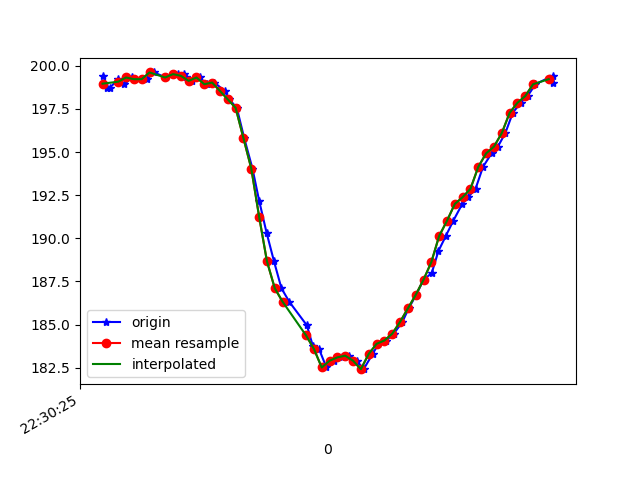

Data behind this chart, as committed beside it:
1617748225582, 443862272946016, 199.41406, -246.1914, -69.62891
1617748225592, 443862291870555, 198.7, -245.4, -68.46
1617748225599, 443862308107888, 198.7, -246.3, -68.95
1617748225620, 443862327183703, 199.2, -245.9, -68.36
1617748225636, 443862346259518, 198.9, -246, -67.97
1617748225655, 443862365243769, 199.3, -245.9, -68.36
1617748225677, 443862384319584, 199.2, -246.4, -68.75
1617748225693, 443862403334356, 199.2, -245.8, -68.46
1617748225712, 443862422593299, 199.6, -246.7, -68.65
1617748225741, 443862441943806, 199.3, -246.1, -68.36
1617748225772, 443862476341315, 199.5, -246.1, -68.65
1617748225787, 443862483056002, 199.5, -246.1, -68.65
1617748225794, 443862499934283, 199.3, -245.9, -68.07
1617748225808, 443862519071141, 199.1, -246.2, -67.97
1617748225828, 443862538055392, 199.3, -246.3, -68.95
1617748225846, 443862557070164, 198.9, -246.7, -69.14
1617748225866, 443862576084936, 199, -245.9, -68.36
1617748225892, 443862595130230, 198.5, -246.7, -69.14
1617748225904, 443862614358651, 198, -246.3, -68.07
1617748225923, 443862633403945, 197.6, -244.3, -66.99
1617748225942, 443862652601845, 195.8, -240.3, -64.26
1617748225963, 443862671555575, 194, -234.5, -60.74
1617748225980, 443862690631390, 192.2, -229, -53.42
1617748225999, 443862709707205, 190.3, -224.9, -46.78
1617748226018, 443862728691456, 188.7, -221.7, -37.7
1617748226037, 443862747675707, 187.1, -220.8, -28.91
1617748226057, 443862766812564, 186.3, -219.4, -21.78
1617748226102, 443862807009121, 185, -221.1, -16.02
1617748226117, 443862824741999, 183.8, -222.3, -12.99
1617748226133, 443862843787292, 183.6, -221.9, -13.77
1617748226152, 443862862832586, 182.5, -222.2, -13.67
1617748226171, 443862881816837, 182.9, -222, -14.45
1617748226192, 443862900862131, 183.1, -222.1, -16.02
1617748226210, 443862919968467, 183.2, -221.3, -17.58
1617748226229, 443862939013761, 182.9, -221.9, -18.16
1617748226247, 443862958028533, 182.4, -221.7, -18.16
1617748226270, 443862977043305, 183.3, -221.4, -19.63
1617748226285, 443862996210684, 183.9, -221.1, -20.61
1617748226305, 443863015164414, 184.1, -220.9, -22.46
1617748226324, 443863034209707, 184.5, -220.5, -22.75
1617748226346, 443863053285522, 185.2, -219.7, -24.41
1617748226362, 443863072391858, 185.9, -219.2, -26.66
1617748226381, 443863091376109, 186.7, -220, -27.54
1617748226400, 443863110635052, 187.6, -219.9, -28.22
1617748226421, 443863129405654, 188, -219.9, -30.66
1617748226438, 443863148481469, 189.3, -219.9, -32.23
1617748226457, 443863167526763, 190.1, -220.8, -35.64
1617748226476, 443863186572056, 191, -220.8, -35.94
1617748226499, 443863205586829, 192, -220.8, -38.09
1617748226514, 443863224754207, 192.4, -221.1, -39.84
1617748226533, 443863243768980, 192.9, -222.3, -42.29
1617748226552, 443863262783752, 194.1, -223.5, -45.41
1617748226574, 443863281798524, 194.9, -225.3, -48.73
1617748226590, 443863300935382, 195.3, -227.1, -51.76
1617748226609, 443863319919633, 196.1, -228.5, -53.61
1617748226628, 443863338934405, 197.3, -230.1, -56.25
1617748226648, 443863357979699, 197.9, -231.6, -58.5
1617748226666, 443863376597694, 198.2, -232.9, -58.89
1617748226686, 443863396283935, 198.9, -233.4, -60.35
1617748226730, 443863423051119, 199.4, -234.5, -59.96
1617748226732, 443863434710257, 199, -235.4, -62.01
